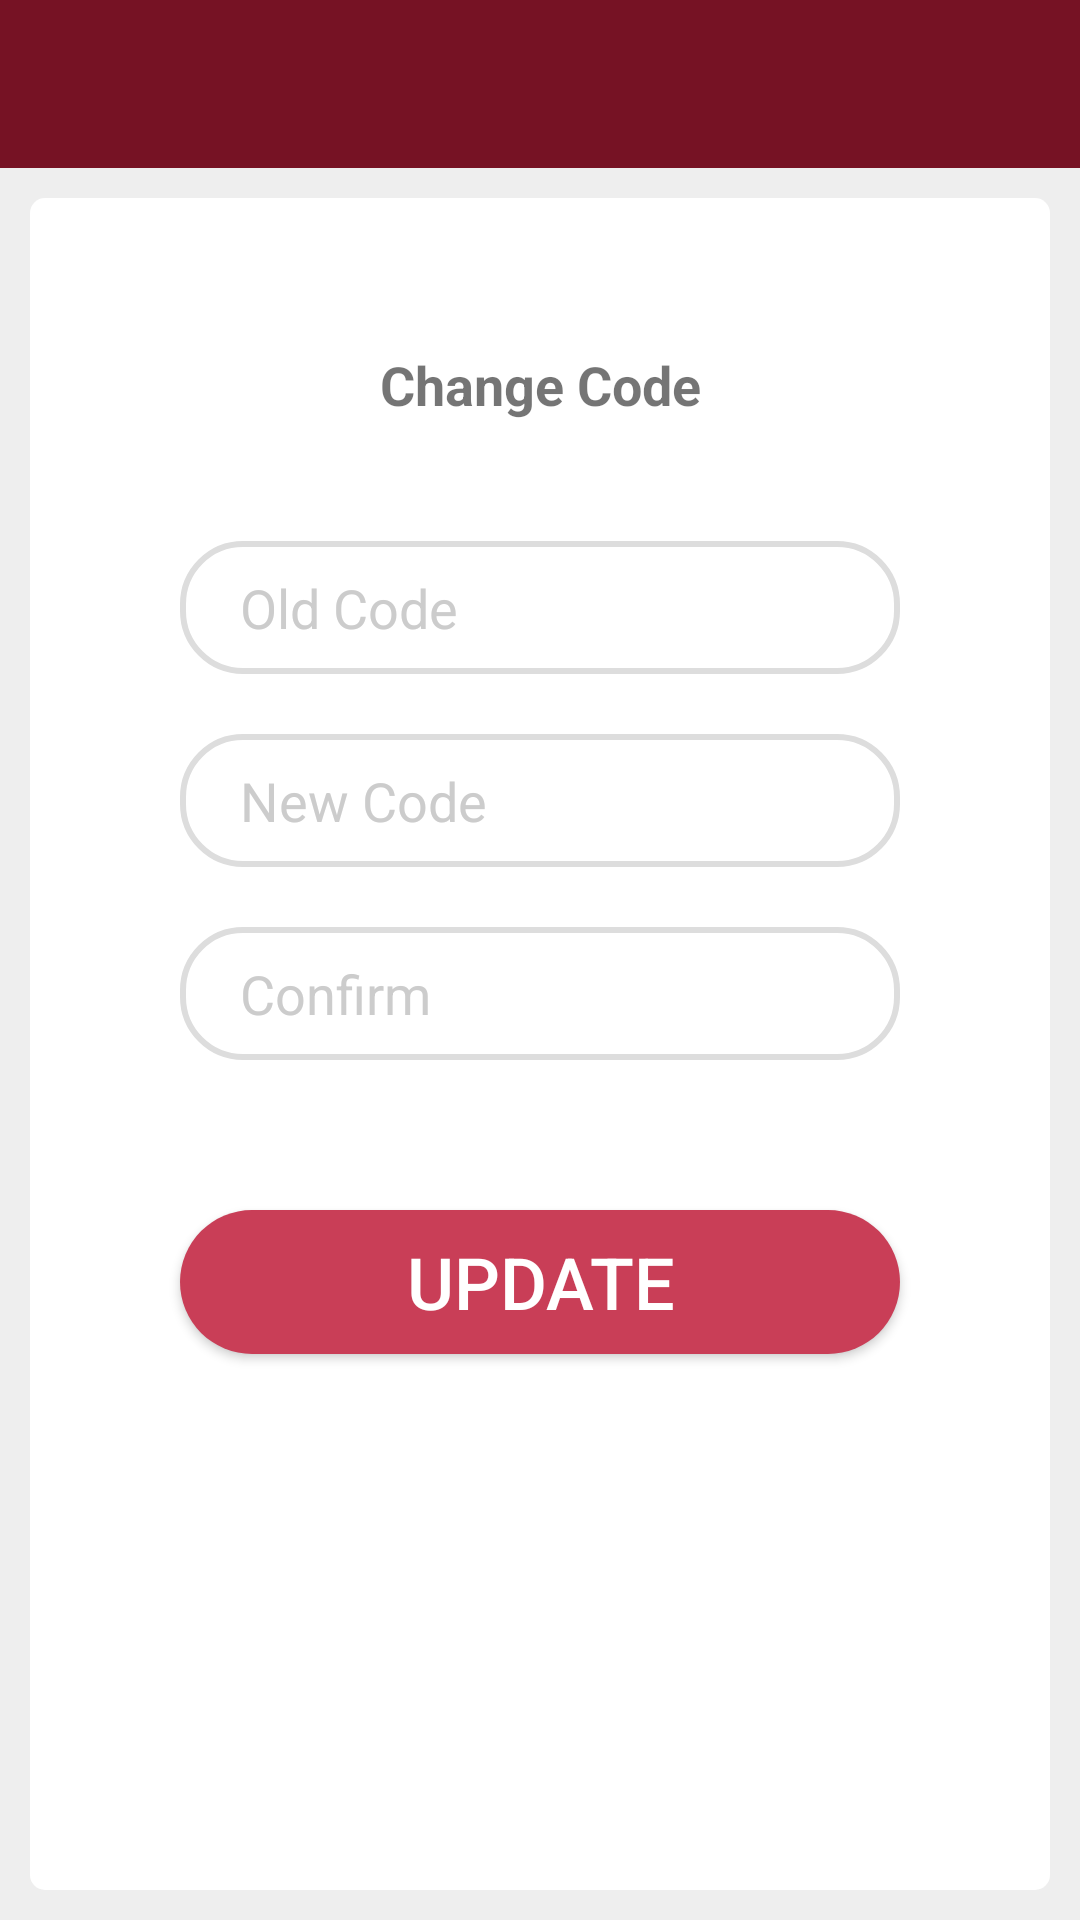

Android layout source for this screen:
<!-- AndroidManifest.xml: application theme AppTheme -->
<!-- res/layout/activity_change_code.xml -->
<?xml version="1.0" encoding="utf-8"?>
<LinearLayout xmlns:android="http://schemas.android.com/apk/res/android"
    xmlns:app="http://schemas.android.com/apk/res-auto"
    xmlns:tools="http://schemas.android.com/tools"
    android:layout_width="match_parent"
    android:layout_height="match_parent"
    tools:context=".ChangeCode"
    android:background="@color/colorLightGray"
    android:orientation="vertical">
    <android.support.v7.widget.Toolbar
        android:id="@+id/toolbar"
        android:layout_width="match_parent"
        android:layout_height="wrap_content"
        android:background="@color/colorPrimaryDark"
        android:theme="@style/ThemeOverlay.AppCompat.Dark.ActionBar"
        app:popupTheme="@style/ThemeOverlay.AppCompat.Light">
    </android.support.v7.widget.Toolbar>
    <LinearLayout
        android:layout_width="match_parent"
        android:layout_height="match_parent"
        android:orientation="vertical"
        android:layout_margin="10dp"
        android:background="@drawable/round_white">
        <TextView
            android:layout_width="match_parent"
            android:layout_height="wrap_content"
            android:layout_marginStart="50dp"
            android:layout_marginEnd="50dp"
            android:layout_marginTop="50dp"
            android:text="Change Code"
            android:textAlignment="center"
            android:textStyle="bold"
            android:textSize="18dp"/>
        <EditText
            android:id="@+id/oldcode"
            android:layout_width="match_parent"
            android:layout_height="wrap_content"
            android:layout_marginStart="50dp"
            android:layout_marginEnd="50dp"
            android:layout_marginTop="40dp"
            android:padding="10dp"
            android:inputType="number"
            android:paddingStart="20dp"
            android:hint="Old Code"
            android:textColorHint="@color/colorGray"
            android:background="@drawable/round_border"/>
        <EditText
            android:id="@+id/newcode"
            android:layout_width="match_parent"
            android:layout_height="wrap_content"
            android:layout_marginStart="50dp"
            android:layout_marginEnd="50dp"
            android:layout_marginTop="20dp"
            android:padding="10dp"
            android:inputType="number"
            android:paddingStart="20dp"
            android:hint="New Code"
            android:textColorHint="@color/colorGray"
            android:background="@drawable/round_border"/>
        <EditText
            android:id="@+id/confirm"
            android:layout_width="match_parent"
            android:layout_height="wrap_content"
            android:layout_marginStart="50dp"
            android:layout_marginEnd="50dp"
            android:layout_marginTop="20dp"
            android:padding="10dp"
            android:paddingStart="20dp"
            android:hint="Confirm"
            android:inputType="numberPassword"
            android:textColorHint="@color/colorGray"
            android:background="@drawable/round_border"/>
        <Button
            android:id="@+id/update"
            android:layout_width="match_parent"
            android:layout_height="wrap_content"
            android:layout_marginStart="50dp"
            android:layout_marginEnd="50dp"
            android:layout_marginTop="50dp"
            android:text="UPDATE"
            android:textSize="24dp"
            android:textColor="@color/colorWhite"
            android:background="@drawable/button_round"/>
    </LinearLayout>

</LinearLayout>
<!-- resources referenced by this layout -->
<resources>
  <color name="colorGray">#cccccc</color>
  <color name="colorLightGray">#eeeeee</color>
  <color name="colorPrimaryDark">#FF761224</color>
  <color name="colorWhite">#FFFFFF</color>
  <!-- drawable button_round (drawable) -->
  <?xml version="1.0" encoding="utf-8"?>
  <shape
      xmlns:android="http://schemas.android.com/apk/res/android">
      <stroke
          android:color="@color/colorPrimary" />
      <corners
          android:radius="50dp"/>
      <solid
          android:color="@color/colorPrimary"/>
  </shape>
  <!-- drawable round_border (drawable) -->
  <?xml version="1.0" encoding="utf-8"?>
  <shape
      xmlns:android="http://schemas.android.com/apk/res/android">
      <stroke
          android:color="#ddd"
          android:width="2dp"/>
      <corners
          android:radius="20dp"/>
      <solid
          android:color="@color/colorWhite"/>
  </shape>
  <!-- drawable round_white (drawable) -->
  <?xml version="1.0" encoding="utf-8"?>
  <shape
      xmlns:android="http://schemas.android.com/apk/res/android">
      <corners
          android:radius="5dp"/>
      <solid
          android:color="@color/colorWhite"/>
  </shape>
  <style name="AppTheme" parent="Theme.AppCompat.Light.DarkActionBar">
          
          <item name="colorPrimary">@color/colorRed</item>
          <item name="colorPrimaryDark">@color/colorAccent</item>
          <item name="colorAccent">@color/colorAccent</item>
          <item name="android:navigationBarColor">@color/colorAccent</item>
          <item name="android:colorForeground">@color/foreground_material_light</item>
          <item name="android:colorBackground">@color/background_material_light</item>
          <item name="android:textColorPrimary">@android:color/black</item>
      </style>
  <color name="colorPrimary">#FFC93E57</color>
  <color name="colorRed">#c93e57</color>
  <color name="colorAccent">#761224</color>
  <color name="foreground_material_light">#ffffff</color>
  <color name="background_material_light">#ffffff</color>
</resources>
